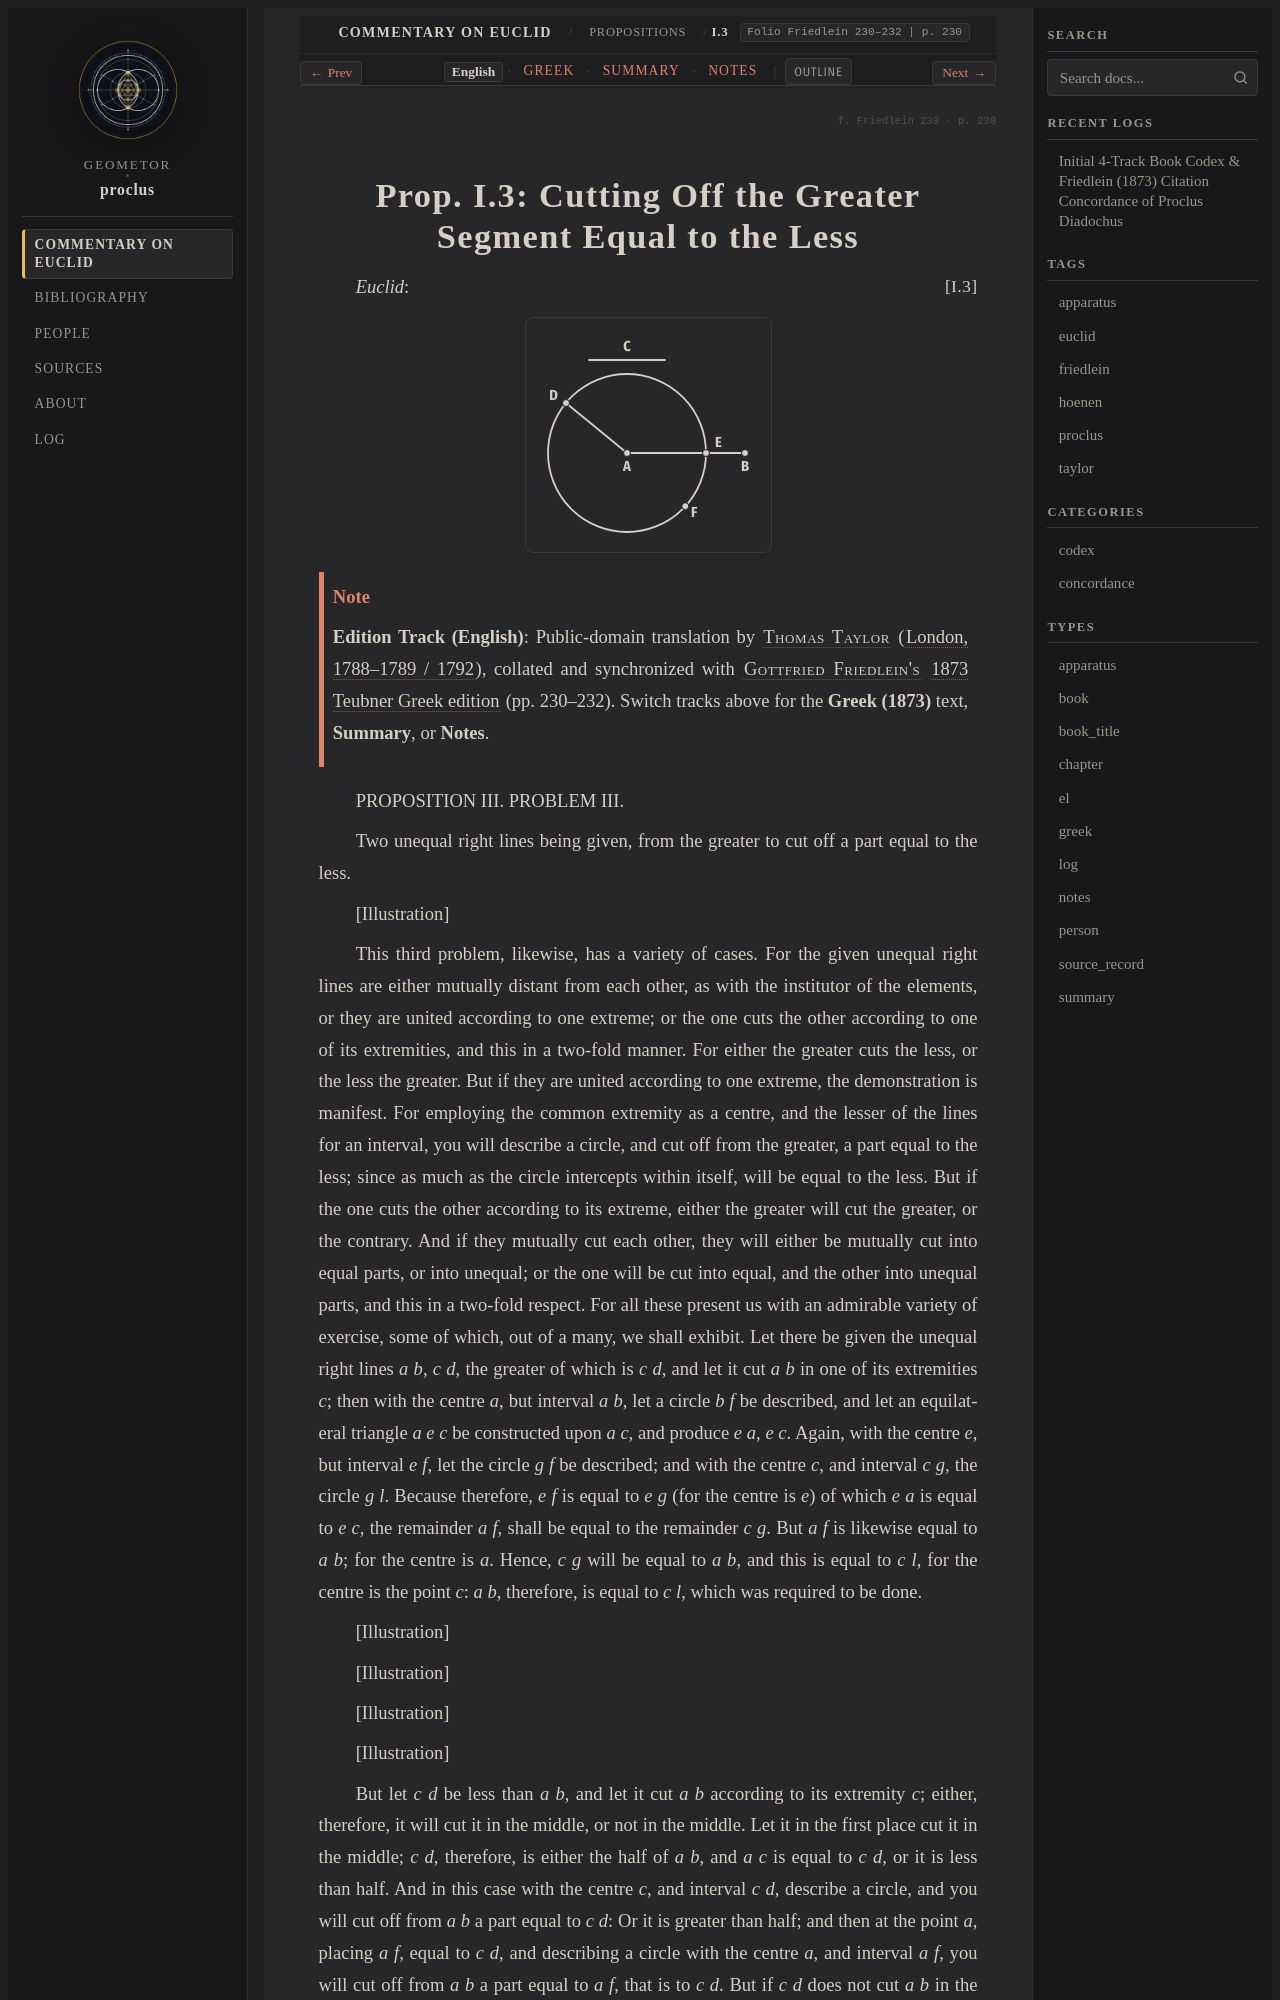

repository: geometor/proclus · page: in_euclidem/propositions/03/index.html · generator: sphinx

:order: 3
:layout: book
:canonical_id: I.3
:breadcrumb_title: I.3
:folio: Friedlein 230–232
:book: Book I: Propositions
:tracks: English: index | Greek: greek | Summary: summary | Notes: notes

.. folio:: Friedlein 230
   :page: 230

.. _sec-prop-03:
